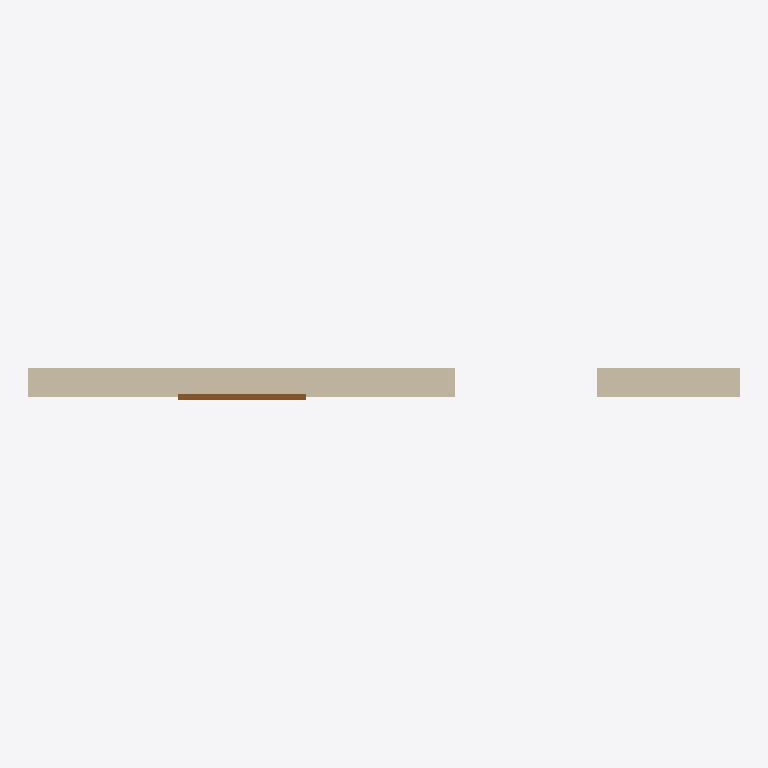
Plan cut of the same IFC building model at storey 'Floor' (level 0.00 m, cut at 1.40 m), seen from above with north up, elements coloured by IFC class: 1 wall (beige), 1 door (brown). Cut surfaces are drawn darker.
Extent 5.0 m × 0.2 m × 3.0 m (x, y, z). Storeys (1): Floor at 0.00 m. Elements (2): 1 IfcDoor, 1 IfcWallStandardCase.

HEADER;
FILE_DESCRIPTION(('ViewDefinition [CoordinationView]'),'2;1');
FILE_NAME('seed.ifc','2026-01-01',(''),(''),'','','');
FILE_SCHEMA(('IFC2X3'));
ENDSEC;
DATA;
#15=IFCPROJECT('0001',#3,'FuzzProject',$,$,$,$,(#14),#8);
#17=IFCSITE('0002',#3,'Site',$,$,#16,$,$,.ELEMENT.,$,$,$,$,$);
#19=IFCBUILDING('0004',#3,'Building',$,$,#16,$,$,.ELEMENT.,$,$,$);
#21=IFCBUILDINGSTOREY('0006',#3,'Floor',$,$,#16,$,$,.ELEMENT.,0.0);
#109=IFCWALLSTANDARDCASE('W008',#3,'DoorWall',$,$,#16,#108,$);
#218=IFCDOOR('DR01',#3,'Door1',$,$,#211,#217,$,2.0,0.9);
ENDSEC;
